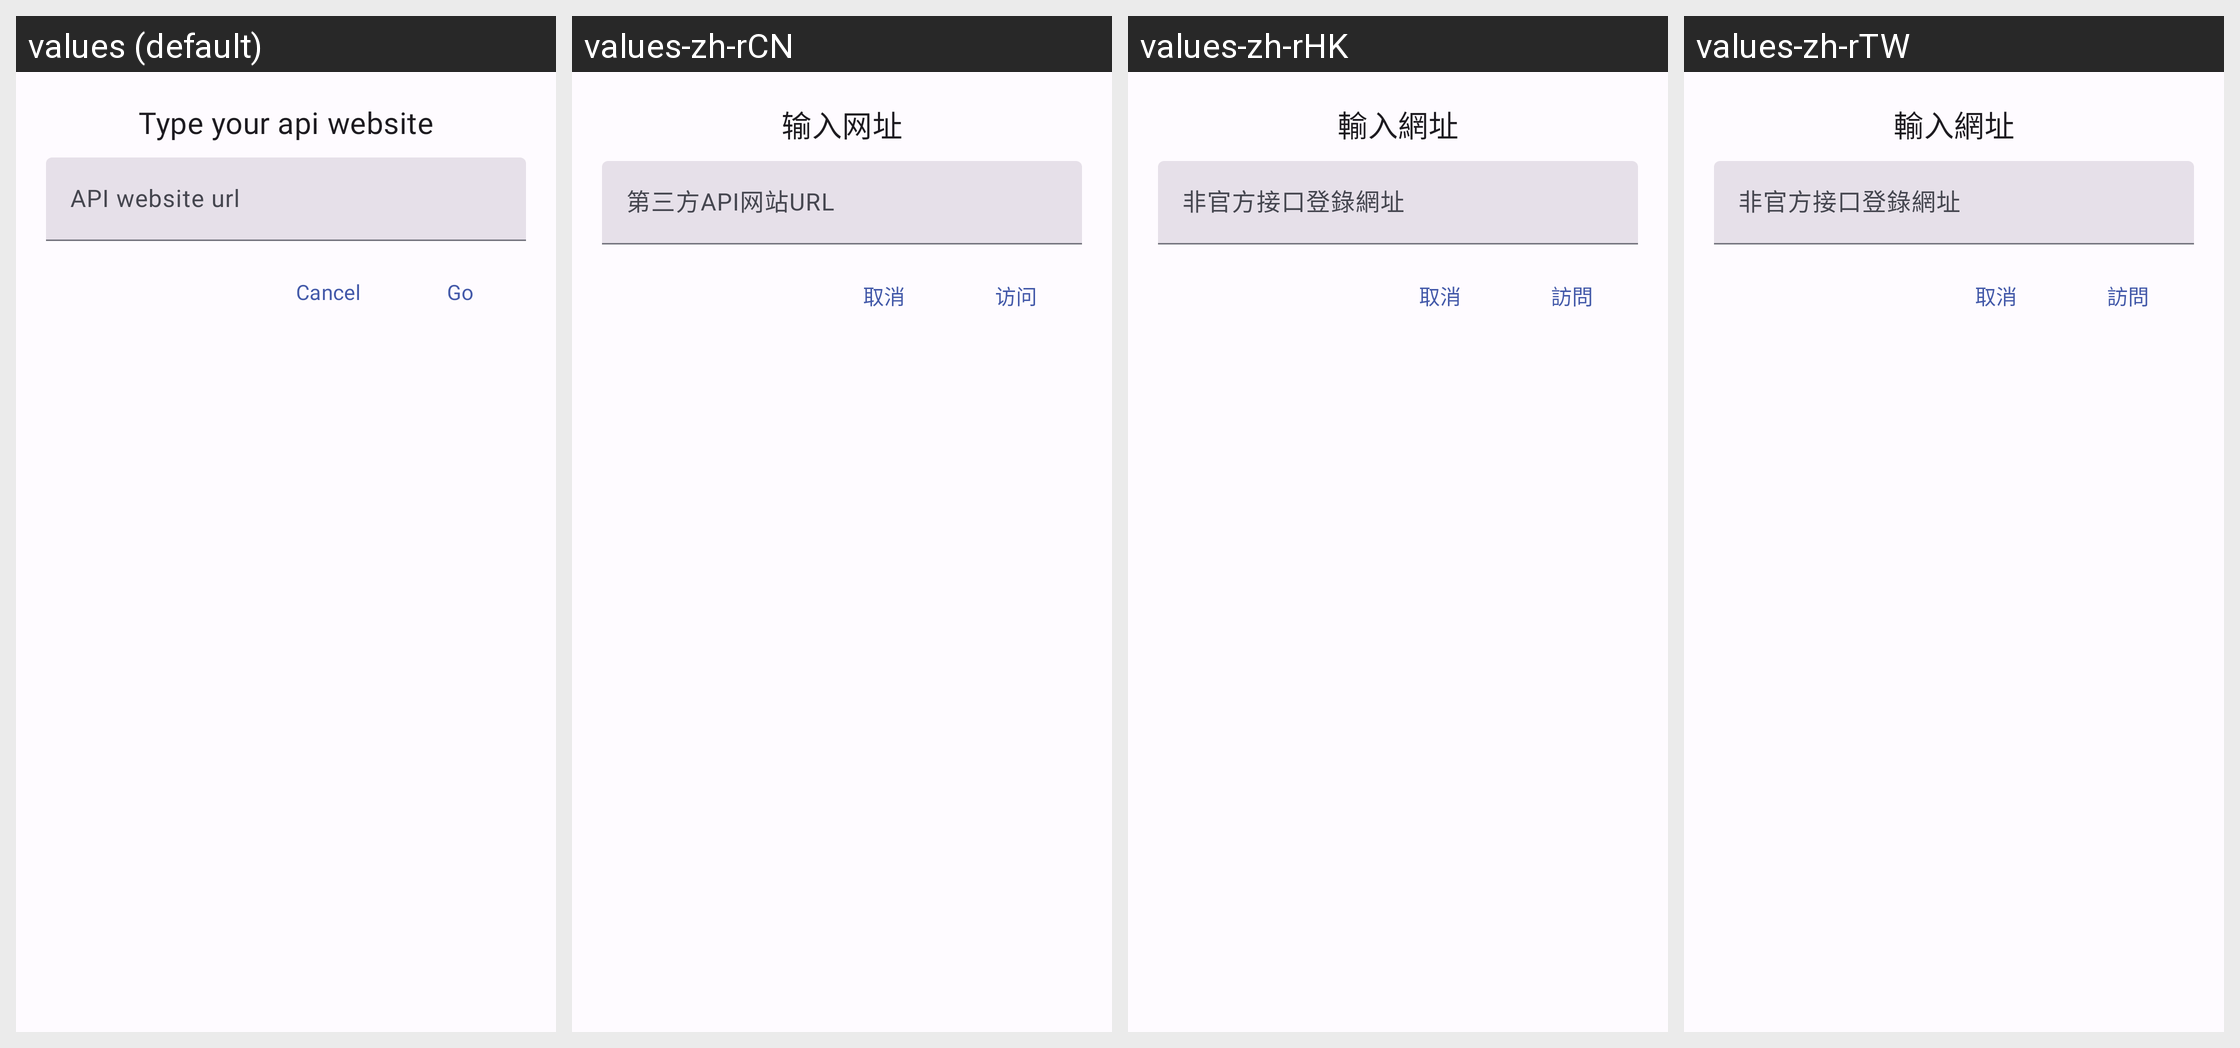

The Android screen above is rendered under several locales of the same app. Produce the string resources it draws, with the default and per-locale values.
Android screen res/layout/home_dialog_apiweb.xml rendered under 4 locales, left to right: values (default), values-zh-rCN, values-zh-rHK, values-zh-rTW. Device: Nexus 5 (rendered at 1080×1920; each locale shown at half size, 540×960, under a caption strip naming it); theme Theme.H2CO3.
Strings drawn on this screen, with the default value and each locale's value (text and hints the layout hard-codes, and strings that could not be matched under every locale, appear in the picture but are not listed):

custom_web_url_title
  values: Type your api website
  values-zh-rCN: 输入网址
  values-zh-rHK: 輸入網址
  values-zh-rTW: 輸入網址

custom_web_url
  values: API website url
  values-zh-rCN: 第三方API网站URL
  values-zh-rHK: 非官方接口登錄網址
  values-zh-rTW: 非官方接口登錄網址

cancel
  values: Cancel
  values-zh-rCN: 取消
  values-zh-rHK: 取消
  values-zh-rTW: 取消

custom_web_go
  values: Go
  values-zh-rCN: 访问
  values-zh-rHK: 訪問
  values-zh-rTW: 訪問
